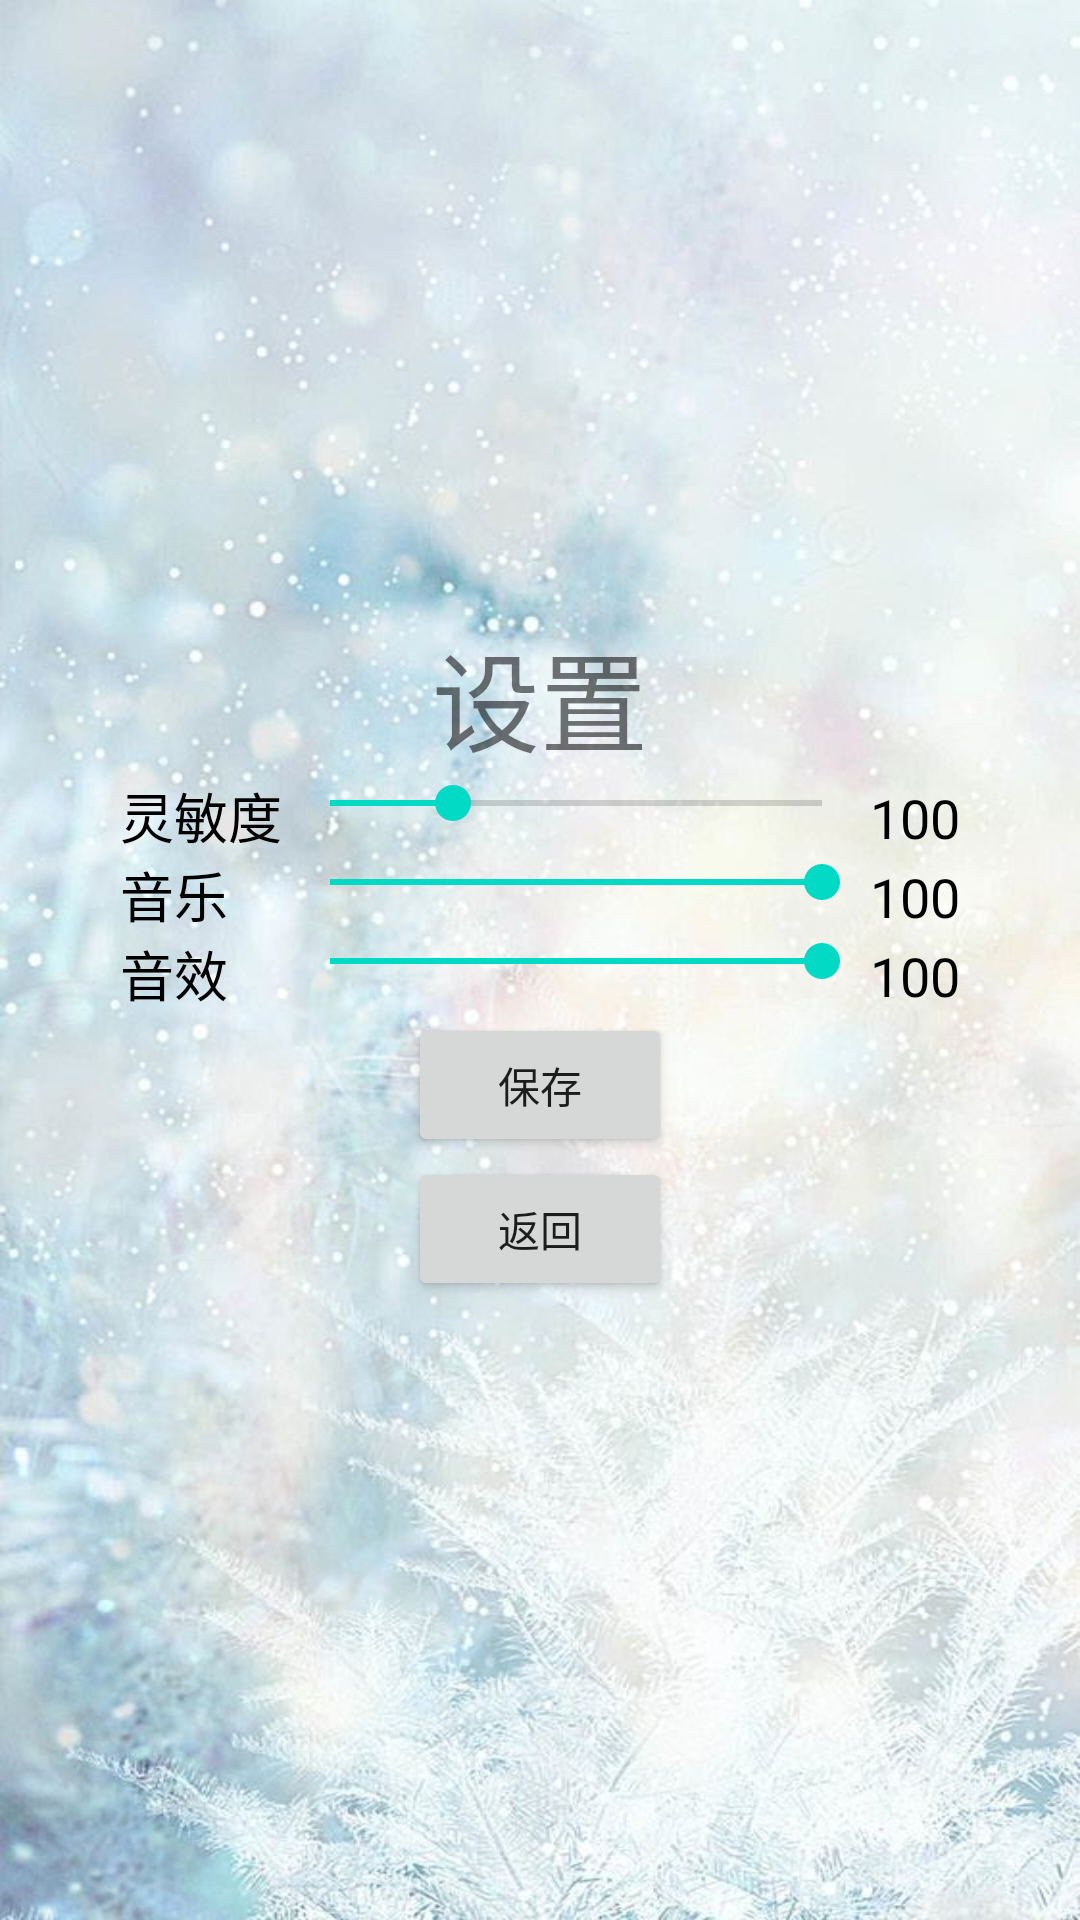

Reconstruct the res/layout file that produces this screen, plus the resources it refers to.
<!-- AndroidManifest.xml: application theme AppTheme -->
<!-- res/layout/content_setting.xml -->
<?xml version="1.0" encoding="utf-8"?>
<LinearLayout xmlns:android="http://schemas.android.com/apk/res/android"
    xmlns:app="http://schemas.android.com/apk/res-auto"
    xmlns:tools="http://schemas.android.com/tools"
    android:layout_width="match_parent"
    android:layout_height="match_parent"
    android:background="@drawable/background4"
    android:gravity="center"
    android:orientation="vertical"
    app:layout_behavior="@string/appbar_scrolling_view_behavior">

    <TextView
        android:id="@+id/text00"
        android:layout_width="fill_parent"
        android:layout_height="wrap_content"
        android:gravity="center_horizontal"
        android:text="设置"
        android:textSize="36sp" />

    <TableLayout
        android:layout_width="wrap_content"
        android:layout_height="wrap_content"
        android:layout_marginLeft="40dp"
        android:layout_marginRight="40dp"
        android:stretchColumns="1">

        <TableRow
            android:layout_width="match_parent"
            android:layout_height="wrap_content">

            <TextView
                android:id="@+id/text11"
                android:layout_width="wrap_content"
                android:layout_height="wrap_content"
                android:text="灵敏度"
                android:textColor="#000000"
                android:textColorHighlight="#00691A1A"
                android:textSize="18sp" />
            <SeekBar
                android:layout_width="fill_parent"
                android:layout_height="wrap_content"
                android:id="@+id/seekBar1"
                android:min="50"
                android:max="250"
                android:progress="100" />   
            <TextView
                android:id="@+id/text12"
                android:layout_width="wrap_content"
                android:layout_height="wrap_content"
                android:text="100"
                android:textColor="#000000"
                android:textColorHighlight="#00691A1A"
                android:textSize="18sp" />
        </TableRow>

        <TableRow
            android:layout_width="match_parent"
            android:layout_height="wrap_content">

            <TextView
                android:id="@+id/text21"
                android:layout_width="wrap_content"
                android:layout_height="wrap_content"
                android:text="音乐"
                android:textColor="#000000"
                android:textColorHighlight="#00691A1A"
                android:textSize="18sp" />
            <SeekBar
                android:layout_width="fill_parent"
                android:layout_height="wrap_content"
                android:id="@+id/seekBar2"
                android:min="0"
                android:max="100"
                android:progress="100" />   
            <TextView
                android:id="@+id/text22"
                android:layout_width="wrap_content"
                android:layout_height="wrap_content"
                android:text="100"
                android:textColor="#000000"
                android:textColorHighlight="#00691A1A"
                android:textSize="18sp" />
        </TableRow>

        <TableRow
            android:layout_width="match_parent"
            android:layout_height="wrap_content">

            <TextView
                android:id="@+id/text31"
                android:layout_width="wrap_content"
                android:layout_height="wrap_content"
                android:text="音效"
                android:textColor="#000000"
                android:textColorHighlight="#00691A1A"
                android:textSize="18sp" />
            <SeekBar
                android:layout_width="fill_parent"
                android:layout_height="wrap_content"
                android:id="@+id/seekBar3"
                android:min="0"
                android:max="100"
                android:progress="100" />   
            <TextView
                android:id="@+id/text32"
                android:layout_width="wrap_content"
                android:layout_height="wrap_content"
                android:text="100"
                android:textColor="#000000"
                android:textColorHighlight="#00691A1A"
                android:textSize="18sp" />
        </TableRow>

    </TableLayout>

    <Button
        android:id="@+id/button01"
        android:layout_width="wrap_content"
        android:layout_height="wrap_content"
        android:layout_gravity="center"
        android:text="保存" />

    <Button
        android:id="@+id/button02"
        android:layout_width="wrap_content"
        android:layout_height="wrap_content"
        android:layout_gravity="center"
        android:text="返回" />

</LinearLayout>
<!-- resources referenced by this layout -->
<resources>
  <!-- drawable background4: png bitmap (drawable-v24, 709856 bytes) -->
  <style name="AppTheme" parent="Theme.AppCompat.Light.NoActionBar">
          
          <item name="colorPrimary">@color/colorPrimary</item>
          <item name="colorPrimaryDark">@color/colorPrimaryDark</item>
          <item name="colorAccent">@color/colorAccent</item>
      </style>
  <!-- not gathered from this repository: default colours our renderer supplied (Android Studio template values) -->
  <color name="colorPrimary">#FF6200EE</color>
  <color name="colorPrimaryDark">#FF3700B3</color>
  <color name="colorAccent">#FF03DAC5</color>
</resources>
